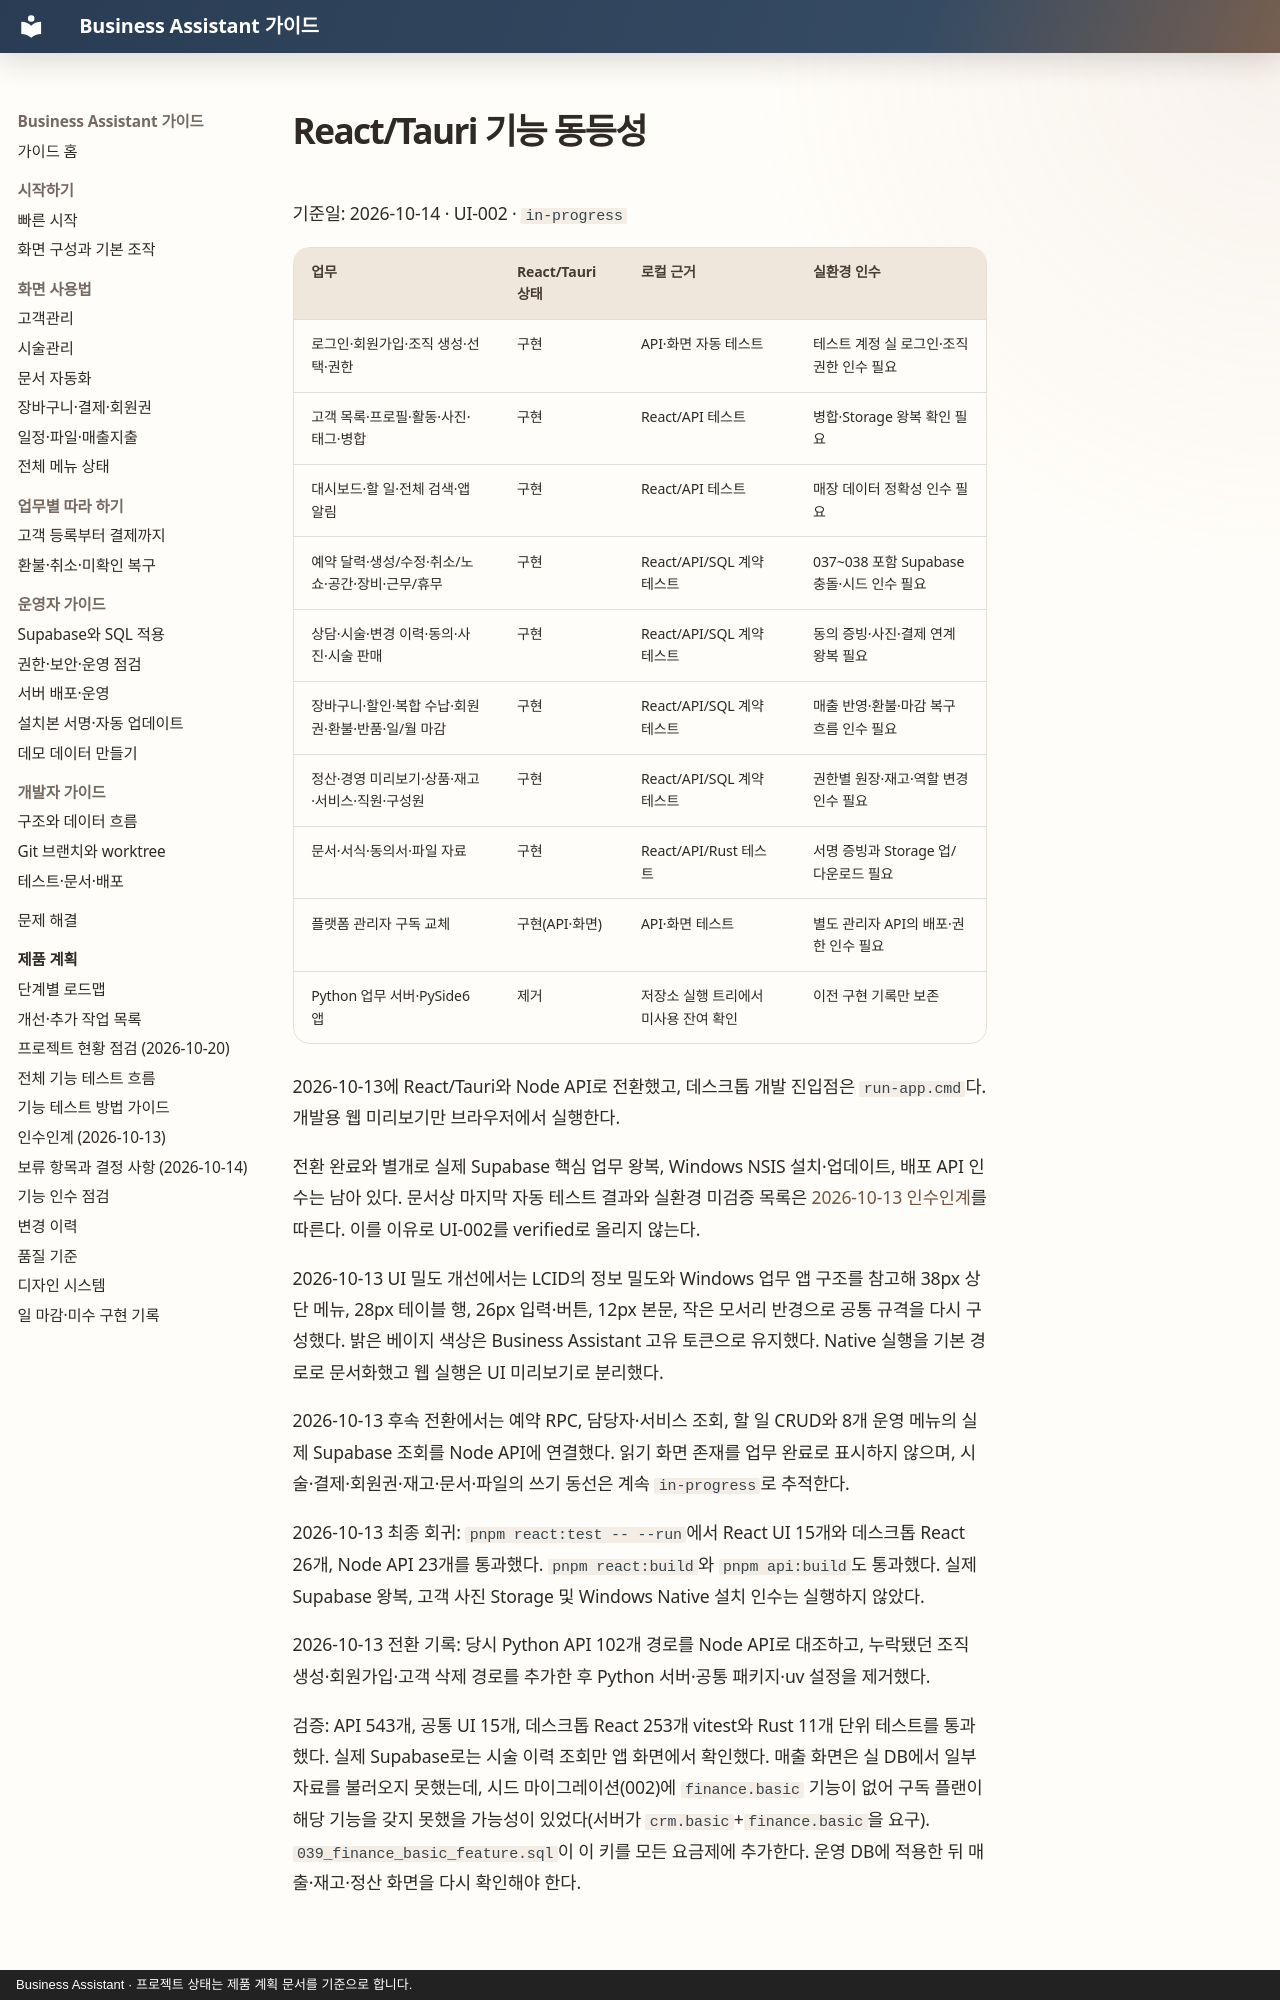

repository: MyungSungKim12/business-assistant · page: product/react-tauri-parity/index.html · generator: mkdocs · copyright: Business Assistant · 프로젝트 상태는 제품 계획 문서를 기준으로 합니다.

# React/Tauri 기능 동등성

기준일: 2026-10-14 · UI-002 · `in-progress`

| 업무 | React/Tauri 상태 | 로컬 근거 | 실환경 인수 |
| --- | --- | --- | --- |
| 로그인·회원가입·조직 생성·선택·권한 | 구현 | API·화면 자동 테스트 | 테스트 계정 실 로그인·조직 권한 인수 필요 |
| 고객 목록·프로필·활동·사진·태그·병합 | 구현 | React/API 테스트 | 병합·Storage 왕복 확인 필요 |
| 대시보드·할 일·전체 검색·앱 알림 | 구현 | React/API 테스트 | 매장 데이터 정확성 인수 필요 |
| 예약 달력·생성/수정·취소/노쇼·공간·장비·근무/휴무 | 구현 | React/API/SQL 계약 테스트 | 037~038 포함 Supabase 충돌·시드 인수 필요 |
| 상담·시술·변경 이력·동의·사진·시술 판매 | 구현 | React/API/SQL 계약 테스트 | 동의 증빙·사진·결제 연계 왕복 필요 |
| 장바구니·할인·복합 수납·회원권·환불·반품·일/월 마감 | 구현 | React/API/SQL 계약 테스트 | 매출 반영·환불·마감 복구 흐름 인수 필요 |
| 정산·경영 미리보기·상품·재고·서비스·직원·구성원 | 구현 | React/API/SQL 계약 테스트 | 권한별 원장·재고·역할 변경 인수 필요 |
| 문서·서식·동의서·파일 자료 | 구현 | React/API/Rust 테스트 | 서명 증빙과 Storage 업/다운로드 필요 |
| 플랫폼 관리자 구독 교체 | 구현(API·화면) | API·화면 테스트 | 별도 관리자 API의 배포·권한 인수 필요 |
| Python 업무 서버·PySide6 앱 | 제거 | 저장소 실행 트리에서 미사용 잔여 확인 | 이전 구현 기록만 보존 |

2026-10-13에 React/Tauri와 Node API로 전환했고, 데스크톱 개발 진입점은 `run-app.cmd`다. 개발용 웹 미리보기만 브라우저에서 실행한다.

전환 완료와 별개로 실제 Supabase 핵심 업무 왕복, Windows NSIS 설치·업데이트, 배포 API 인수는 남아 있다. 문서상 마지막 자동 테스트 결과와 실환경 미검증 목록은 [2026-10-13 인수인계](handoff-2026-10-13.md)를 따른다. 이를 이유로 UI-002를 verified로 올리지 않는다.

2026-10-13 UI 밀도 개선에서는 LCID의 정보 밀도와 Windows 업무 앱 구조를 참고해 38px 상단 메뉴, 28px 테이블 행, 26px 입력·버튼, 12px 본문, 작은 모서리 반경으로 공통 규격을 다시 구성했다. 밝은 베이지 색상은 Business Assistant 고유 토큰으로 유지했다. Native 실행을 기본 경로로 문서화했고 웹 실행은 UI 미리보기로 분리했다.

2026-10-13 후속 전환에서는 예약 RPC, 담당자·서비스 조회, 할 일 CRUD와 8개 운영 메뉴의 실제 Supabase 조회를 Node API에 연결했다. 읽기 화면 존재를 업무 완료로 표시하지 않으며, 시술·결제·회원권·재고·문서·파일의 쓰기 동선은 계속 `in-progress`로 추적한다.

2026-10-13 최종 회귀: `pnpm react:test -- --run`에서 React UI 15개와 데스크톱 React 26개, Node API 23개를 통과했다. `pnpm react:build`와 `pnpm api:build`도 통과했다. 실제 Supabase 왕복, 고객 사진 Storage 및 Windows Native 설치 인수는 실행하지 않았다.

2026-10-13 전환 기록: 당시 Python API 102개 경로를 Node API로 대조하고, 누락됐던 조직 생성·회원가입·고객 삭제 경로를 추가한 후 Python 서버·공통 패키지·uv 설정을 제거했다.
